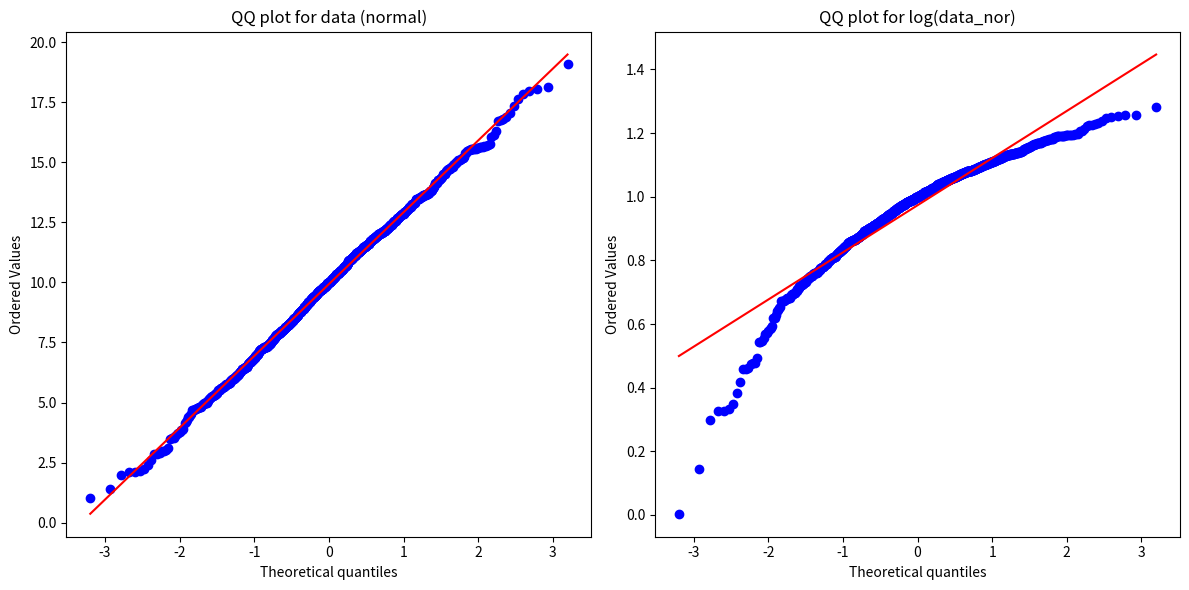

Write the Python code that produced this figure.
import numpy as np
import matplotlib.pyplot as plt
import scipy.stats as stats

# 로그정규분포에서 1000개의 랜덤 표본 추출
mu, sigma = 3, 2  # 로그정규분포의 파라미터
data = np.random.lognormal(mean=mu, sigma=sigma, size=1000)
data_normal = np.random.normal(loc=10, scale=3, size=1000)
# data에 대한 QQ 플롯
plt.figure(figsize=(12, 6))
plt.subplot(1, 2, 1)
stats.probplot(data, plot=plt)
plt.title('QQ plot for data (normal)')

# data의 로그값에 대한 QQ 플롯
log_data = np.log(data)
plt.subplot(1, 2, 2)
stats.probplot(log_data, plot=plt)
plt.title('QQ plot for log(data)')

plt.tight_layout()
plt.show()
plt.close()



# data에 대한 QQ 플롯
plt.figure(figsize=(12, 6))
plt.subplot(1, 2, 1)
stats.probplot(data_normal, plot=plt)
plt.title('QQ plot for data (normal)')
plt.subplot(1, 2, 2)
log_nor = np.log10(data_normal)
stats.probplot(log_nor, plot=plt)
plt.title('QQ plot for log(data_nor)')
plt.tight_layout()
plt.show()